Dataset: dataset (GitHub, Anshumaankhare2403/AI-Based-Plant-Disease-Detection-System). Classes: apple apple scab, apple black rot, apple healthy, corn common rust, corn northern leaf blight, corn healthy, grape black rot, grape healthy, potato early blight, potato late blight, potato healthy, tomato early blight, tomato late blight, tomato healthy.

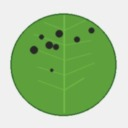
Label: apple apple scab

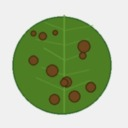
Label: tomato late blight

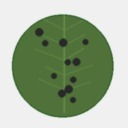
Label: grape black rot

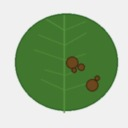
Label: potato late blight

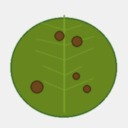
Label: corn northern leaf blight

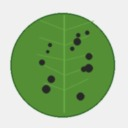
Label: apple black rot
